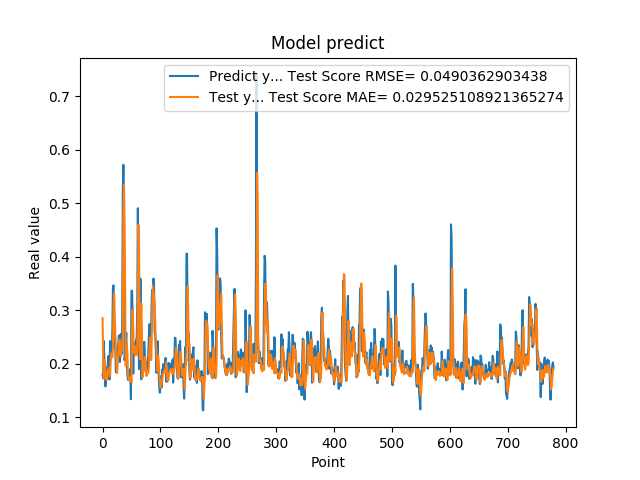

Source data for this figure (header and first rows):
1.794345527887344915e-01, 2.850175909048064948e-01
1.727855503559112549e-01, 2.223231509134601103e-01
2.426082938909530362e-01, 1.720590290648579823e-01
2.097309380769729614e-01, 2.000159629389529348e-01
1.825350672006607333e-01, 2.066011460601492877e-01
1.575669944286346436e-01, 1.879397694240129424e-01
1.770704984664916992e-01, 1.712406904595974722e-01
1.755136996507644376e-01, 1.691528630783563913e-01
1.939594447612762451e-01, 1.725113254942589880e-01
1.943469941616058627e-01, 1.836316217770672943e-01
2.144328951835632602e-01, 1.899249768077669598e-01
1.937792897224426547e-01, 1.920706089450753273e-01
1.706998199224472046e-01, 1.887427900837410355e-01
2.422726899385452548e-01, 1.762037401876762888e-01
2.336400598287582397e-01, 2.016354203631260944e-01
2.297928631305694580e-01, 2.190122076847190180e-01
2.152034044265747070e-01, 2.140986827472818321e-01
2.623189091682434082e-01, 2.121762171163740496e-01
3.426670730113983154e-01, 2.313859776362795218e-01
3.465315699577331543e-01, 3.039014699972280575e-01
2.670845985412597656e-01, 3.313174716494028393e-01
2.535850703716278076e-01, 2.930382222371445411e-01
2.274277955293655396e-01, 2.568690610662321960e-01
1.842167228460311612e-01, 2.328739620441484526e-01
1.896838992834091187e-01, 1.992249777308351122e-01
2.130100131034850797e-01, 1.824510141691289833e-01
2.186074256896972379e-01, 1.994088809864855427e-01
2.313981950283050537e-01, 2.133088057904884149e-01
2.503419816493988037e-01, 2.268287550550450449e-01
2.535111904144287109e-01, 2.442267015563073240e-01
2.031902372837066650e-01, 2.449934919770707653e-01
2.327843457460403442e-01, 2.168641368602777508e-01
2.558321058750153143e-01, 2.148181853219814641e-01
2.179704755544662476e-01, 2.347174106251374015e-01
2.751700878143310547e-01, 2.270060728754035584e-01
5.200669765472412109e-01, 2.514214511874490188e-01
5.718095898628234863e-01, 4.787292608840952868e-01
5.010549426078796387e-01, 5.340763299920425755e-01
2.063424885272980291e-01, 4.630568521668674276e-01
2.145204693078995029e-01, 3.431081905940390198e-01
2.337387651205062866e-01, 1.961605385985168148e-01
2.580747008323668878e-01, 2.167110853178224328e-01
1.991674900054931918e-01, 2.372468110723790491e-01
1.796395033597946167e-01, 2.154615511146498186e-01
1.698227077722549438e-01, 1.811344939660224362e-01
1.740261465311050415e-01, 1.712843056563219668e-01
1.826220005750656128e-01, 1.688468003740176415e-01
1.689846664667129517e-01, 1.740261491305535868e-01
1.901344954967498502e-01, 1.724948654655543701e-01
1.337733566761016846e-01, 1.738067222189921546e-01
3.362798094749451239e-01, 1.654941558751714947e-01
3.365317881107330322e-01, 2.640165269295260964e-01
2.839955985546112061e-01, 3.011953417908034836e-01
1.813106983900070468e-01, 2.697788644815688475e-01
2.399948686361312866e-01, 2.201146174442804304e-01
2.299271076917648871e-01, 2.228387372221325713e-01
2.266699969768523892e-01, 2.327944303825349726e-01
2.176461517810821256e-01, 2.160700798032201275e-01
2.445257008075713834e-01, 2.156118086732982109e-01
2.472106367349624911e-01, 2.167404546443496005e-01
3.001447618007659912e-01, 2.220177979365718923e-01
... 719 more rows
